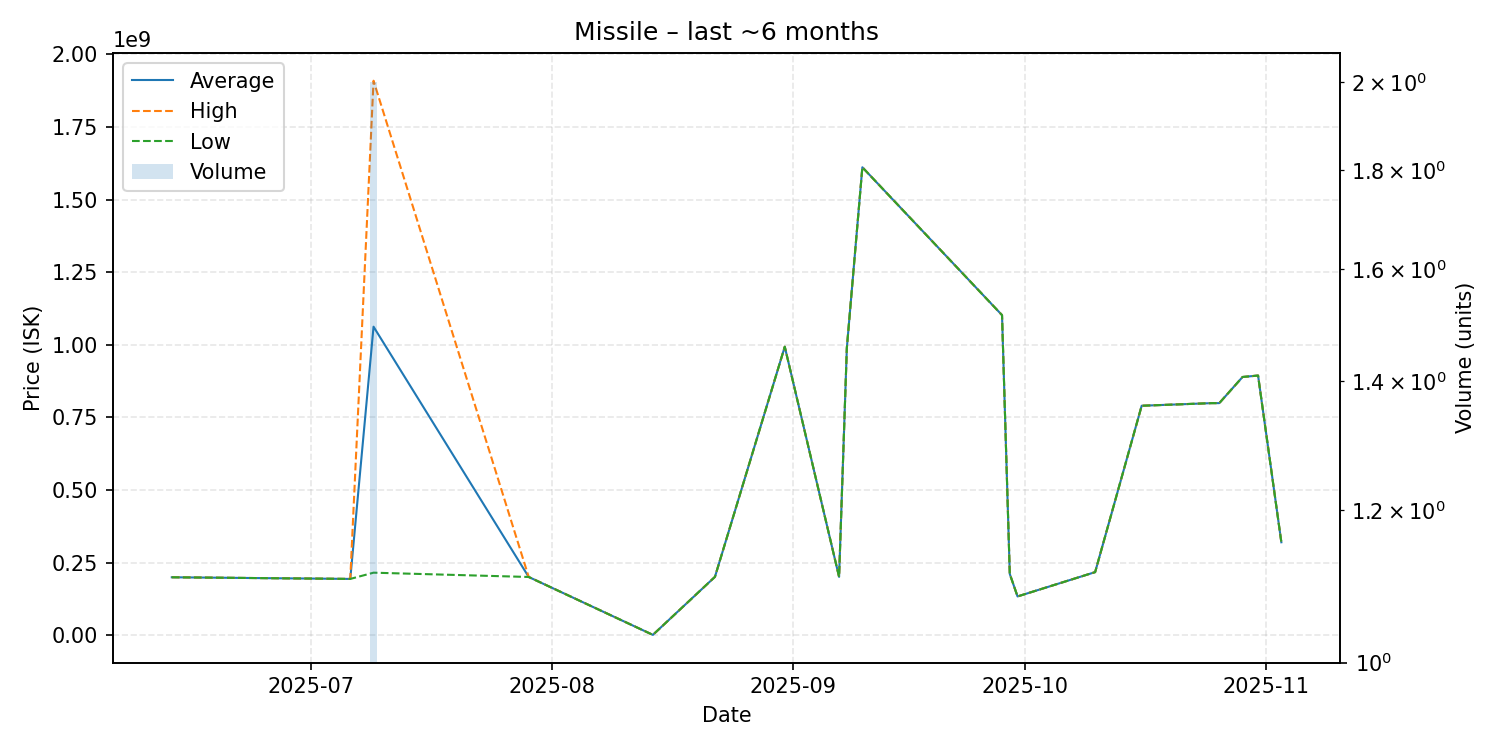

Data behind this chart, as committed beside it:
date, average, highest, lowest, order_count, volume
2025-06-13, 199500000, 199500000, 199500000, 1, 1
2025-07-06, 193800000, 193800000, 193800000, 1, 1
2025-07-09, 1062150000, 1909000000, 215300000, 2, 2
2025-07-29, 200500000, 200500000, 200500000, 1, 1
2025-08-14, 1194000, 1194000, 1194000, 1, 1
2025-08-22, 200900000, 200900000, 200900000, 1, 1
2025-08-31, 993200000, 993200000, 993200000, 1, 1
2025-09-07, 200900000, 200900000, 200900000, 1, 1
2025-09-08, 989000000, 989000000, 989000000, 1, 1
2025-09-10, 1611000000, 1611000000, 1611000000, 1, 1
2025-09-28, 1102000000, 1102000000, 1102000000, 1, 1
2025-09-29, 210900000, 210900000, 210900000, 1, 1
2025-09-30, 133500000, 133500000, 133500000, 1, 1
2025-10-10, 217200000, 217200000, 217200000, 1, 1
2025-10-16, 790000000, 790000000, 790000000, 1, 1
2025-10-25, 799000000, 799000000, 799000000, 1, 1
2025-10-26, 799000000, 799000000, 799000000, 1, 1
2025-10-29, 889000000, 889000000, 889000000, 1, 1
2025-10-31, 894000000, 894000000, 894000000, 1, 1
2025-11-03, 320000000, 320000000, 320000000, 1, 1
